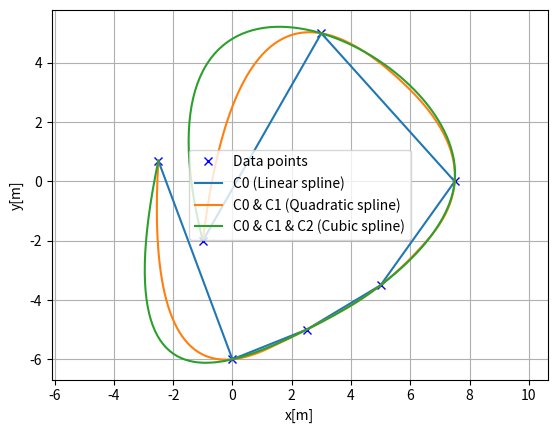

Reproduce this figure in Python.
import matplotlib.pyplot as plt
import numpy as np
from scipy import interpolate


class Spline2D:

    def __init__(self, x, y, kind="cubic"):
        self.s = self.__calc_s(x, y)
        self.sx = interpolate.interp1d(self.s, x, kind=kind)
        self.sy = interpolate.interp1d(self.s, y, kind=kind)

    def __calc_s(self, x, y):
        self.ds = np.hypot(np.diff(x), np.diff(y))
        s = [0.0]
        s.extend(np.cumsum(self.ds))
        return s

    def calc_position(self, s):
        x = self.sx(s)
        y = self.sy(s)
        return x, y


def main():
    x = [-2.5, 0.0, 2.5, 5.0, 7.5, 3.0, -1.0]
    y = [0.7, -6, -5, -3.5, 0.0, 5.0, -2.0]
    ds = 0.1  # [m] distance of each interpolated points

    plt.subplots(1)
    plt.plot(x, y, "xb", label="Data points")

    for kind, label in [("linear", "C0 (Linear spline)"), ("quadratic", "C0 & C1 (Quadratic spline)"), ("cubic", "C0 & C1 & C2 (Cubic spline)")]:
        rx, ry = [], []
        sp = Spline2D(x, y, kind=kind)
        s = np.arange(0, sp.s[-1], ds)
        for i_s in s:
            ix, iy = sp.calc_position(i_s)
            rx.append(ix)
            ry.append(iy)
        plt.plot(rx, ry, "-", label=label)

    plt.grid(True)
    plt.axis("equal")
    plt.xlabel("x[m]")
    plt.ylabel("y[m]")
    plt.legend()
    plt.show()


if __name__ == "__main__":
    main()
